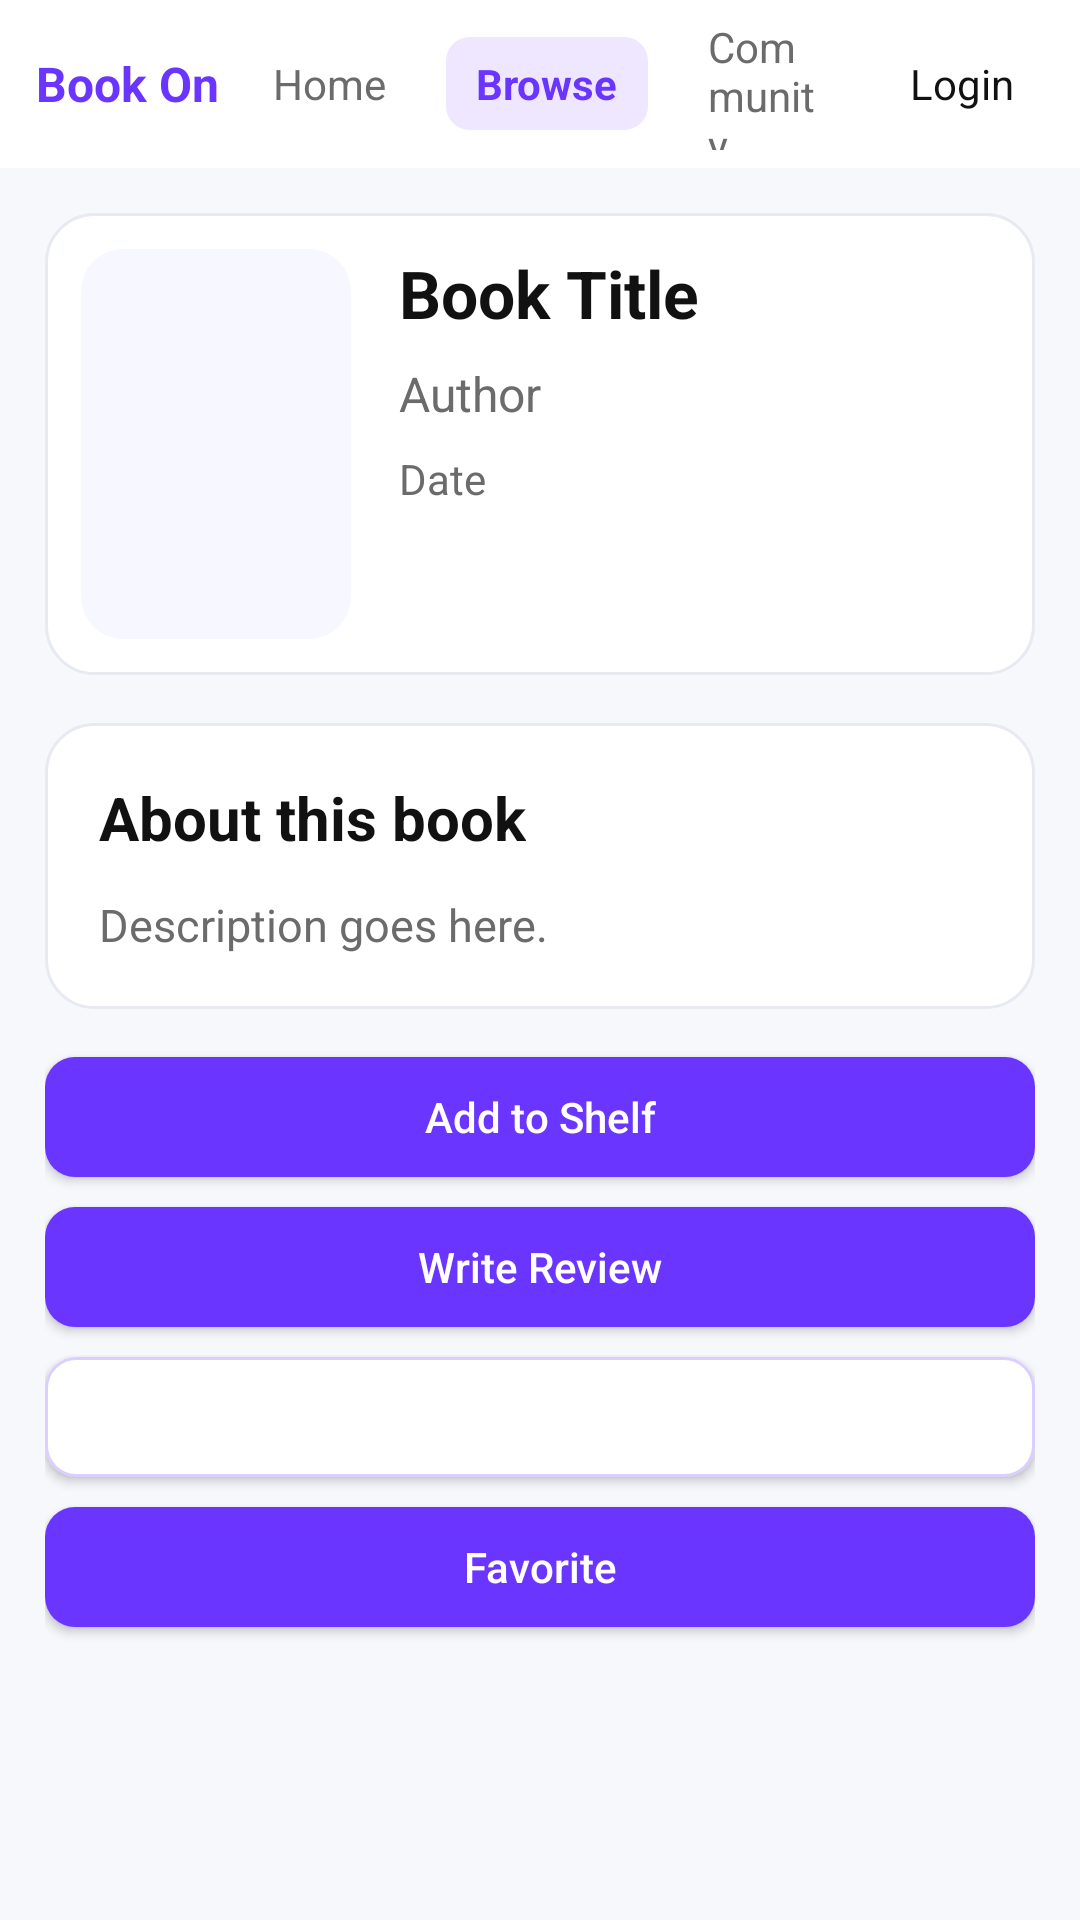

Android layout source for this screen:
<!-- AndroidManifest.xml: application theme Theme.BookOn -->
<!-- res/layout/activity_book_detail.xml -->
<?xml version="1.0" encoding="utf-8"?>
<LinearLayout xmlns:android="http://schemas.android.com/apk/res/android"
    android:id="@+id/main"
    android:layout_width="match_parent"
    android:layout_height="match_parent"
    android:background="@color/light_gray"
    android:fitsSystemWindows="true"
    android:orientation="vertical">

    
    <LinearLayout
        android:layout_width="match_parent"
        android:layout_height="56dp"
        android:background="@color/surface"
        android:gravity="center_vertical"
        android:orientation="horizontal"
        android:paddingHorizontal="12dp">

        <TextView
            android:id="@+id/tvAppName"
            android:layout_width="wrap_content"
            android:layout_height="wrap_content"
            android:text="@string/app_name"
            android:textColor="@color/brand"
            android:textSize="16sp"
            android:textStyle="bold" />

        <LinearLayout
            android:layout_width="0dp"
            android:layout_height="wrap_content"
            android:layout_weight="1"
            android:gravity="center"
            android:orientation="horizontal"
            android:paddingHorizontal="8dp">

            <TextView
                android:id="@+id/tabHome"
                android:layout_width="wrap_content"
                android:layout_height="wrap_content"
                android:paddingHorizontal="10dp"
                android:paddingVertical="6dp"
                android:text="@string/tab_home"
                android:textColor="@color/text_secondary" />

            <TextView
                android:id="@+id/tabBrowse"
                android:layout_width="wrap_content"
                android:layout_height="wrap_content"
                android:layout_marginStart="10dp"
                android:background="@drawable/bg_tab_selected"
                android:paddingHorizontal="10dp"
                android:paddingVertical="6dp"
                android:text="@string/tab_browse"
                android:textColor="@color/brand"
                android:textStyle="bold" />

            <TextView
                android:id="@+id/tabCommunity"
                android:layout_width="wrap_content"
                android:layout_height="wrap_content"
                android:layout_marginStart="10dp"
                android:paddingHorizontal="10dp"
                android:paddingVertical="6dp"
                android:text="@string/tab_community"
                android:textColor="@color/text_secondary" />
        </LinearLayout>

        <TextView
            android:id="@+id/tabLogin"
            android:layout_width="wrap_content"
            android:layout_height="wrap_content"
            android:paddingHorizontal="10dp"
            android:paddingVertical="6dp"
            android:text="@string/login"
            android:textColor="#111111" />
    </LinearLayout>

    <ScrollView
        android:layout_width="match_parent"
        android:layout_height="match_parent"
        android:fillViewport="true">

        <LinearLayout
            android:layout_width="match_parent"
            android:layout_height="wrap_content"
            android:orientation="vertical"
            android:padding="15dp">

            <LinearLayout
                android:layout_width="match_parent"
                android:layout_height="wrap_content"
                android:background="@drawable/bg_surface_card"
                android:orientation="horizontal"
                android:padding="12dp">

                <ImageView
                    android:id="@+id/ivBookCover"
                    android:layout_width="90dp"
                    android:layout_height="130dp"
                    android:adjustViewBounds="true"
                    android:background="@drawable/bg_surface_soft"
                    android:contentDescription="Book Cover"
                    android:padding="6dp"
                    android:scaleType="fitCenter" />

                <LinearLayout
                    android:layout_width="0dp"
                    android:layout_height="wrap_content"
                    android:layout_marginStart="16dp"
                    android:layout_weight="1"
                    android:orientation="vertical">

                    <TextView
                        android:id="@+id/tvBookTitle"
                        android:layout_width="wrap_content"
                        android:layout_height="wrap_content"
                        android:text="Book Title"
                        android:textColor="@color/text_primary"
                        android:textSize="22sp"
                        android:textStyle="bold" />

                    <TextView
                        android:id="@+id/tvBookAuthor"
                        android:layout_width="wrap_content"
                        android:layout_height="wrap_content"
                        android:layout_marginTop="8dp"
                        android:text="Author"
                        android:textColor="@color/text_secondary"
                        android:textSize="16sp" />

                    <TextView
                        android:id="@+id/tvPublishedDate"
                        android:layout_width="wrap_content"
                        android:layout_height="wrap_content"
                        android:layout_marginTop="8dp"
                        android:text="Date"
                        android:textColor="@color/text_secondary" />

                    <TextView
                        android:id="@+id/tvAverageRating"
                        android:layout_width="wrap_content"
                        android:layout_height="wrap_content"
                        android:layout_marginTop="10dp"
                        android:background="@drawable/bg_chip"
                        android:paddingHorizontal="12dp"
                        android:paddingVertical="6dp"
                        android:text="Rating: 0.0"
                        android:textColor="@color/accent_gold"
                        android:textStyle="bold"
                        android:visibility="gone" />
                </LinearLayout>
            </LinearLayout>

            <LinearLayout
                android:layout_width="match_parent"
                android:layout_height="wrap_content"
                android:layout_marginTop="16dp"
                android:background="@drawable/bg_surface_card"
                android:orientation="vertical"
                android:padding="18dp">

                <TextView
                    android:layout_width="wrap_content"
                    android:layout_height="wrap_content"
                    android:text="@string/book_detail_about"
                    android:textColor="@color/text_primary"
                    android:textSize="20sp"
                    android:textStyle="bold" />

                <TextView
                    android:id="@+id/tvBookDescription"
                    android:layout_width="match_parent"
                    android:layout_height="wrap_content"
                    android:layout_marginTop="12dp"
                    android:lineSpacingExtra="2dp"
                    android:text="Description goes here."
                    android:textColor="@color/text_secondary"
                    android:textSize="15sp" />
            </LinearLayout>

            <Button
                android:id="@+id/btnAddToShelf"
                android:layout_width="match_parent"
                android:layout_height="40dp"
                android:layout_marginTop="16dp"
                android:background="@drawable/bg_primary_button"
                android:text="Add to Shelf"
                android:textAllCaps="false"
                android:textColor="@color/white" />

            <Button
                android:id="@+id/btnWriteReview"
                android:layout_width="match_parent"
                android:layout_height="40dp"
                android:layout_marginTop="10dp"
                android:background="@drawable/bg_primary_button"
                android:text="Write Review"
                android:textAllCaps="false"
                android:textColor="@color/white" />

            <Button
                android:id="@+id/btnCheckReviews"
                android:layout_width="match_parent"
                android:layout_height="40dp"
                android:layout_marginTop="10dp"
                android:background="@drawable/bg_secondary_button"
                android:text="Check Reviews"
                android:textAllCaps="false"
                android:textColor="@color/white" />

            <Button
                android:id="@+id/btnFavorite"
                android:layout_width="match_parent"
                android:layout_height="40dp"
                android:layout_marginTop="10dp"
                android:background="@drawable/bg_primary_button"
                android:text="Favorite"
                android:textAllCaps="false"
                android:textColor="@color/white" />
        </LinearLayout>
    </ScrollView>

</LinearLayout>
<!-- resources referenced by this layout -->
<resources>
  <color name="accent_gold">#F4B400</color>
  <color name="brand">#6A35FF</color>
  <color name="light_gray">#F7F8FC</color>
  <color name="surface">#FFFFFFFF</color>
  <color name="text_primary">#111111</color>
  <color name="text_secondary">#6B6B6B</color>
  <color name="white">#FFFFFFFF</color>
  <!-- drawable bg_chip (drawable) -->
  <?xml version="1.0" encoding="utf-8"?>
  <shape xmlns:android="http://schemas.android.com/apk/res/android">
      <corners android:radius="999dp" />
      <solid android:color="@color/purple_light" />
  </shape>
  <!-- drawable bg_primary_button (drawable) -->
  <?xml version="1.0" encoding="utf-8"?>
  <shape xmlns:android="http://schemas.android.com/apk/res/android">
      <corners android:radius="10dp" />
      <solid android:color="@color/brand" />
  </shape>
  <!-- drawable bg_secondary_button (drawable) -->
  <?xml version="1.0" encoding="utf-8"?>
  <shape xmlns:android="http://schemas.android.com/apk/res/android">
      <corners android:radius="10dp" />
      <solid android:color="@color/surface" />
      <stroke
          android:width="1dp"
          android:color="@color/brand_soft" />
  </shape>
  <!-- drawable bg_surface_card (drawable) -->
  <?xml version="1.0" encoding="utf-8"?>
  <shape xmlns:android="http://schemas.android.com/apk/res/android">
      <corners android:radius="16dp" />
      <solid android:color="@color/surface" />
      <stroke
          android:width="1dp"
          android:color="@color/border_light" />
  </shape>
  <!-- drawable bg_surface_soft (drawable) -->
  <?xml version="1.0" encoding="utf-8"?>
  <shape xmlns:android="http://schemas.android.com/apk/res/android">
      <corners android:radius="14dp" />
      <solid android:color="@color/surface_alt" />
  </shape>
  <!-- drawable bg_tab_selected (drawable) -->
  <?xml version="1.0" encoding="utf-8"?>
  <shape xmlns:android="http://schemas.android.com/apk/res/android">
      <corners android:radius="8dp"/>
      <solid android:color="@color/purple_light"/>
  </shape>
  <string name="app_name">Book On</string>
  <string name="book_detail_about">About this book</string>
  <string name="login">Login</string>
  <string name="tab_browse">Browse</string>
  <string name="tab_community">Community</string>
  <string name="tab_home">Home</string>
  <style name="Theme.BookOn" parent="Base.Theme.BookOn" />
  <color name="purple_light">#EEE7FF</color>
  <color name="brand_soft">#DCCFFF</color>
  <color name="border_light">#E8EAF2</color>
  <color name="surface_alt">#F7F8FF</color>
  <style name="Base.Theme.BookOn" parent="Theme.MaterialComponents.DayNight.NoActionBar">
          
          <item name="android:windowAnimationStyle">@style/Animation_None</item>
          <item name="colorPrimary">@color/brand</item>
          <item name="colorPrimaryVariant">@color/brand_dark</item>
          <item name="colorSecondary">@color/accent_gold</item>
          <item name="android:statusBarColor">@color/brand_dark</item>
      </style>
  <style name="Animation_None">
          <item name="android:activityOpenEnterAnimation">@null</item>
          <item name="android:activityOpenExitAnimation">@null</item>
          <item name="android:activityCloseEnterAnimation">@null</item>
          <item name="android:activityCloseExitAnimation">@null</item>
      </style>
  <color name="brand_dark">#5B2EFF</color>
</resources>
